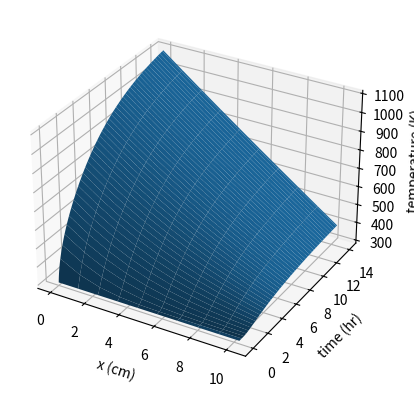
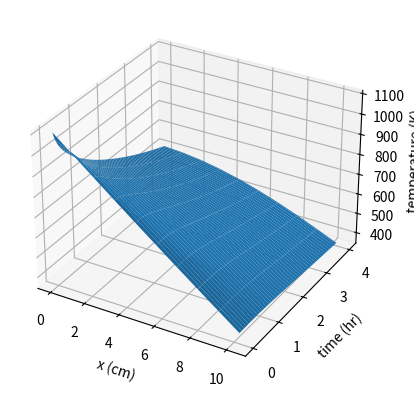

Python code for these plots, in order:
"""
==================
kiln_heatup.py
==================
===============================================================================
A simple script for numerically integrating the time-dependent 1D heat equation
with convective+radiative boundary conditions. This is a very basic simulation
of a kiln during the warmup process.
This is part of the RepKiln project. More information about this code can be
found here:
https://hackaday.io/project/21642-repkiln/log/65537-numerically-solving-the-1d-transient-heat-equation

Version 1.0 Initial Release - August 2017
[redacted]
[redacted]
This program is free software: you can redistribute it and/or modify
it under the terms of the GNU General Public License as published by
the Free Software Foundation, either version 3 of the License, or
(at your option) any later version.
This program is distributed in the hope that it will be useful,
but WITHOUT ANY WARRANTY; without even the implied warranty of
MERCHANTABILITY or FITNESS FOR A PARTICULAR PURPOSE.  See the
GNU General Public License for more details.
You should have received a copy of the GNU General Public License
along with this program.  If not, see <http://www.gnu.org/licenses/>.
===============================================================================
"""

import numpy as np
from mpl_toolkits.mplot3d import Axes3D
import matplotlib.pyplot as plt

A = 0.34839  # cross sectional area of wall element in m^2
rho = 2000.0  # density of wall material in kg / m^3
k = 0.6  # thermal conductivity of wall material in W / (m*K)
c = 900.0  # specific heat capacity in J / (kg*K)
sigma = 5.6704E-08  # Stefan-Boltzmann constant in W * m^-2 * K^-4
h = 30.0  # convective heat transfer coefficient in W / (m^2 * K)

T_initial = 300.0  # initial temperature in Kelvin
T_inf = 300.0  # ambient temperature in Kelvin

L = 0.1143  # thickness of the entire wall in meters
N = 10  # number of discrete wall segments
dx = L / N  # length of each wall segment in meters

total_time = 14 * 3600.0  # total duration of simulation in seconds
nsteps = 500  # number of timesteps
dt = total_time / nsteps  # duration of timestep in seconds

# The size of this nondimensional factor gives a rough idea
# of the stability of the crude numerical integration we are using.
# If this is too big there will be problems.
simfac = (k * dt) / (c * rho * dx * dx)
print
simfac

# this is the factor by which to multiply Q_dot_in and Q_dot_out
heatfac = dx / (k * A)

# initialize volume element coordinates and time samples
x = np.linspace(0, dx * (N - 1), N)
timesamps = np.linspace(0, dt * nsteps, nsteps + 1)

# create a 2D mesh grid for plotting
# a note on using meshgrid from
# https://docs.scipy.org/doc/numpy/reference/generated/numpy.meshgrid.html
#
# "In the 2-D case with inputs of length M and N, the outputs are of
# shape (N, M) for 'xy' indexing and (M, N) for 'ij' indexing."
X, TIME = np.meshgrid(x, timesamps, indexing='ij')

# initialize a big 2D array to store temperature values
T = np.zeros((X.shape))

# set the initial temperature profile of the wall
for i in range(len(x)):
    T[i, 0] = T_initial

# Debug stuff, uncomment if needed:
# print X.shape
# print timesamps
# print x
# print TIME
# print X
# print T

Q_dot_in = 1500.0  # heater power in watts
# T_out = T[len(x)-1, 0]
# Q_dot_out = sigma * A * (pow(T_out,4) - pow(T_inf,4)) + h * A * (T_out - T_inf)

# print Q_dot_in
# print Q_dot_out

for j in range(len(timesamps) - 1):
    # get the outside wall temperature and heat flow at current time
    T_out = T[len(x) - 1, j]
    Q_dot_out = sigma * A * (pow(T_out, 4) - pow(T_inf, 4)) + h * A * (T_out - T_inf)
    # now compute temperature at the outside boundary for the next time step
    T[len(x) - 1, j + 1] = T_out + simfac * (T[len(x) - 2, j] - T_out - heatfac * Q_dot_out)
    # and now compute temperature at the inside boundary for the next time step
    T[0, j + 1] = T[0, j] + simfac * (T[1, j] - T[0, j] + heatfac * Q_dot_in)
    # now loop through the interior elements to get their temp for the next time
    for i in range(len(x) - 2):
        T[i + 1, j + 1] = T[i + 1, j] + simfac * (T[i, j] - 2 * T[i + 1, j] + T[i + 2, j])

# this plots the temperature vs time data as a surface
fig1 = plt.figure()
ax = fig1.add_subplot(111, projection='3d')
foo = ax.plot_surface(X * 100, TIME / 3600, T)
ax.set_xlabel('x (cm)')
ax.set_ylabel('time (hr)')
ax.set_zlabel('temperature (K)')
# plt.show()

# -------------------------------------------------------------
# This second half of the code takes the warmed-up temperature
# profile as the initial condition, then simulates the
# cooldown behavior once the heater is turned off.

cool_time = 4 * 3600.0  # total duration of simulation in seconds
nsteps = 500  # number of timesteps
dt = cool_time / nsteps  # duration of timestep in seconds

# heatfac is the same as for warmup, since it does not depend on dt
# But simfac does and so it will be different!
simfac = (k * dt) / (c * rho * dx * dx)
print
simfac

cooltimesamps = np.linspace(0, dt * nsteps, nsteps + 1)
# print cooltimesamps

COOLX, COOLTIME = np.meshgrid(x, cooltimesamps, indexing='ij')

# initialize a big 2D array to store temperature values
Tcool = np.zeros((COOLX.shape))

# set the initial temperature profile of the wall after heating
for i in range(len(x)):
    Tcool[i, 0] = T[i, len(timesamps) - 1]

Q_dot_in = 0.0  # the heater is turned off during cooldown!

for j in range(len(cooltimesamps) - 1):
    # get the outside wall temperature and heat flow at current time
    T_out = Tcool[len(x) - 1, j]
    Q_dot_out = sigma * A * (pow(T_out, 4) - pow(T_inf, 4)) + h * A * (T_out - T_inf)
    # now compute temperature at the outside boundary for the next time step
    Tcool[len(x) - 1, j + 1] = T_out + simfac * (Tcool[len(x) - 2, j] - T_out - heatfac * Q_dot_out)
    # and now compute temperature at the inside boundary for the next time step
    Tcool[0, j + 1] = Tcool[0, j] + simfac * (Tcool[1, j] - Tcool[0, j] + heatfac * Q_dot_in)
    # now loop through the interior elements to get their temp for the next time
    for i in range(len(x) - 2):
        Tcool[i + 1, j + 1] = Tcool[i + 1, j] + simfac * (Tcool[i, j] - 2 * Tcool[i + 1, j] + Tcool[i + 2, j])

# this plots the temperature vs time data as a surface
fig2 = plt.figure()
ax2 = fig2.add_subplot(111, projection='3d')
foo = ax2.plot_surface(COOLX * 100, COOLTIME / 3600, Tcool)
ax2.set_xlabel('x (cm)')
ax2.set_ylabel('time (hr)')
ax2.set_zlabel('temperature (K)')
plt.show()

# end of file